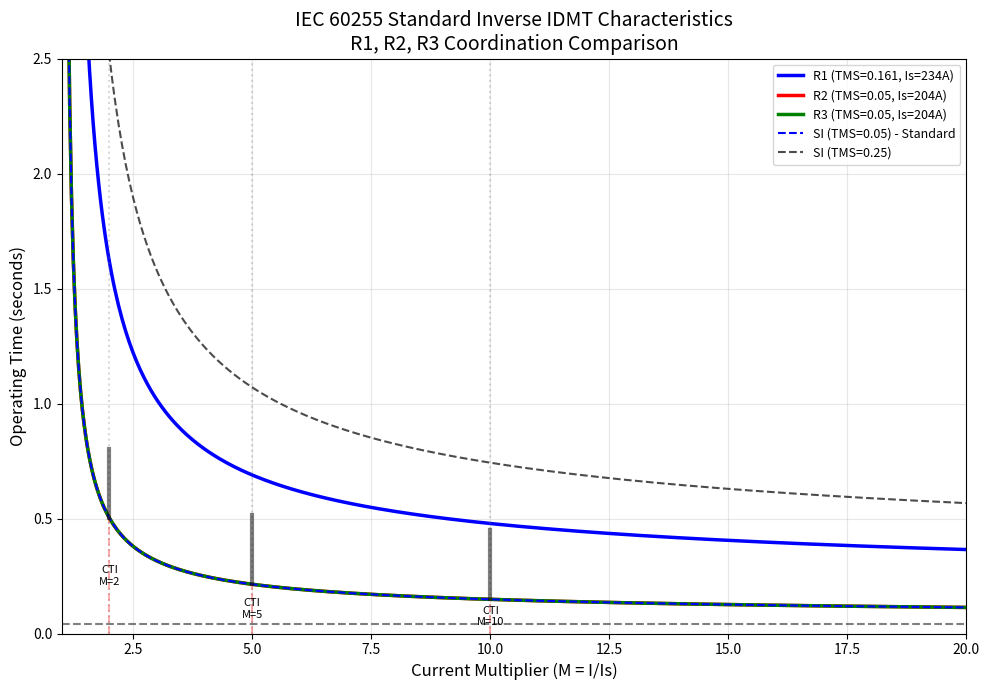

Generate this figure with matplotlib: (Note: this script raises an exception after producing the figure.)
"""
plot_idmt_curves.py
===================
Generate and plot IDMT operating time curves for R1, R2, R3 relays
and compare with standard IEC 60255 characteristics.
"""

import numpy as np
import matplotlib.pyplot as plt
from matplotlib.lines import Line2D

# IEC 60255 Standard Inverse curve parameters
K_SI = 0.14       # Standard Inverse
ALPHA_SI = 0.02   # Standard Inverse

# Relay settings
TMS_R1 = 0.161
TMS_R2 = 0.050
TMS_R3 = 0.050  # Assuming R3 same as R2

IS_R1 = 234.3  # Pickup currents (A)
IS_R2 = 203.7
IS_R3 = 203.7

def idmt_trip_time(I_primary, Is, TMS, curve='SI'):
    """
    Compute IDMT operating time.

    IEC 60255 Standard Inverse: t = TMS * k / ((I/Is)^alpha - 1)
    k = 0.14, alpha = 0.02 for SI
    """
    if I_primary <= Is:
        return np.inf
    M = I_primary / Is
    t = TMS * K_SI / (M**ALPHA_SI - 1.0)
    return max(0.04, t)  # Minimum 2 cycles (40ms)

# Current multiplier range
M_range = np.linspace(1.05, 20, 500)

# Compute time curves
def compute_curve(Is, TMS, M_range):
    return [idmt_trip_time(M*Is, Is, TMS) for M in M_range]

t_R1 = compute_curve(IS_R1, TMS_R1, M_range)
t_R2 = compute_curve(IS_R2, TMS_R2, M_range)
t_R3 = compute_curve(IS_R3, TMS_R3, M_range)

# Standard IDMT curves with same TMS
t_SI_005 = compute_curve(1.0, 0.05, M_range)  # Standard SI with TMS=0.05
t_SI_010 = compute_curve(1.0, 0.10, M_range)  # Standard SI with TMS=0.10
t_SI_025 = compute_curve(1.0, 0.25, M_range)  # Standard SI with TMS=0.25

# Create figure
fig, ax = plt.subplots(figsize=(10, 7))

# Plot relay curves
ax.plot(M_range, t_R1, 'b-', linewidth=2.5, label=f'R1 (TMS=0.161, Is={IS_R1:.0f}A)')
ax.plot(M_range, t_R2, 'r-', linewidth=2.5, label=f'R2 (TMS=0.05, Is={IS_R2:.0f}A)')
ax.plot(M_range, t_R3, 'g-', linewidth=2.5, label=f'R3 (TMS=0.05, Is={IS_R3:.0f}A)')

# Plot standard curves for comparison
ax.plot(M_range, t_SI_005, 'b--', linewidth=1.5, label='SI (TMS=0.05) - Standard')
ax.plot(M_range, t_SI_025, 'k--', linewidth=1.5, alpha=0.7, label='SI (TMS=0.25)')

# Highlight coordination
# Time grading between R2 and R1
coord_margin = 0.3  # seconds
for M in [2, 5, 10]:
    I_gp = M * IS_R2  # Grading point: max fault at Bus B
    t_R2_gp = idmt_trip_time(I_gp, IS_R2, TMS_R2)
    t_R1_required = t_R2_gp + coord_margin
    ax.axvline(x=M, color='gray', linestyle=':', alpha=0.3)
    ax.plot([M, M], [0, t_R2_gp], 'r--', alpha=0.3)
    ax.plot([M, M], [t_R2_gp, t_R1_required], 'k-', alpha=0.5, linewidth=3)
    ax.text(M, t_R2_gp/2, f'CTI\nM={M}', ha='center', va='center', fontsize=8)

# Formatting
ax.set_xlim(1.0, 20)
ax.set_ylim(0, 2.5)
ax.set_xlabel('Current Multiplier (M = I/Is)', fontsize=12)
ax.set_ylabel('Operating Time (seconds)', fontsize=12)
ax.set_title('IEC 60255 Standard Inverse IDMT Characteristics\nR1, R2, R3 Coordination Comparison', fontsize=14)
ax.legend(loc='upper right', fontsize=9)
ax.grid(True, alpha=0.3)

# Add annotation for min operating time
ax.axhline(y=0.04, color='k', linestyle='--', alpha=0.5, label='Min (2 cycles)')

plt.tight_layout()
plt.savefig('results_final_protection/idmt_curves.png', dpi=300, bbox_inches='tight')

# Create a second plot showing operating times from the real dataset
fig2, ax2 = plt.subplots(figsize=(12, 6))

# From real dataset analysis
scenarios = [
    ('Z1 AG 25%', 1, 0.47),  # R1 operates
    ('Z1 BC 25%', 1, 0.47),  # R1 operates
    ('Z2 AG 50%', 2, 0.20),  # R2 operates
    ('Z2 BC 50%', 2, 0.20),  # R2 operates
    ('Z3 AG 75%', 3, 0.15),  # R2 operates
    ('Z3 BC 75%', 3, 0.15),  # R2 operates
]

zones = [s[1] for s in scenarios]
times = [s[2] for s in scenarios]

colors = ['blue' if z == 1 else 'red' if z == 2 else 'green' for z in zones]
bars = ax2.bar(range(len(scenarios)), times, color=colors, alpha=0.7)

# Add min coordination margin
ax2.axhline(y=0.20, color='r', linestyle='--', alpha=0.5, label='R2 Coordination Min')
ax2.axhline(y=0.35, color='b', linestyle='--', alpha=0.5, label='R1 Coordination Min (R2 + CTI=0.3)')

ax2.set_xticks(range(len(scenarios)))
ax2.set_xticklabels([s[0] for s in scenarios], rotation=45, ha='right')
ax2.set_ylabel('Operating Time (seconds)')
ax2.set_title('Computed Operating Times from Real Dataset', fontsize=14)
ax2.legend()
ax2.grid(True, alpha=0.3, axis='y')

# Add value labels
for bar, time in zip(bars, times):
    ax2.text(bar.get_x() + bar.get_width()/2, bar.get_height() + 0.01,
             f'{time:.2f}s', ha='center', va='bottom', fontsize=9)

plt.tight_layout()
plt.savefig('results_final_protection/idmt_operating_times.png', dpi=300, bbox_inches='tight')

print("IDMT curves generated:")
print("  - results_final_protection/idmt_curves.png (standard IDMT curves)")
print("  - results_final_protection/idmt_operating_times.png (real data operating times)")
